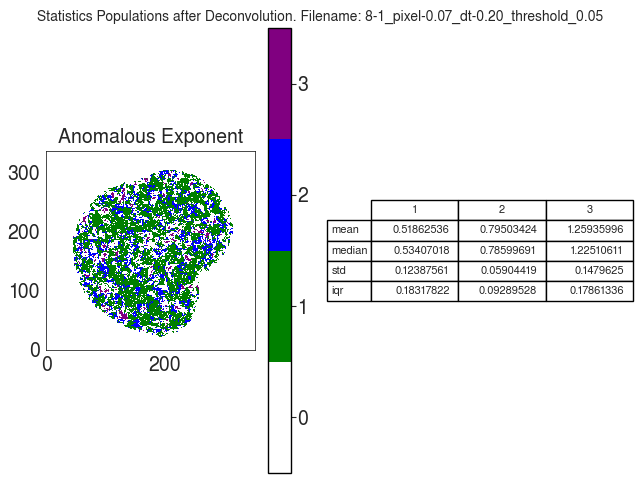

The file beside this chart, header and first rows:
A
, 1, 2, 3
mean, 0.5186, 0.795, 1.259
median, 0.5341, 0.786, 1.225
std, 0.1239, 0.05904, 0.148
iqr, 0.1832, 0.0929, 0.1786
